Dataset: new622 (GitHub, ztlmememe/Phase-Detection-Methods-for-Alzheimer-s-disease-). Classes: mild demented, moderate demented, non demented, very mild demented.

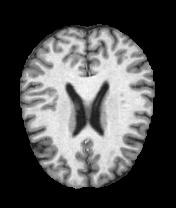
Label: non demented

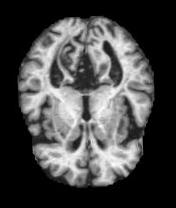
Label: mild demented

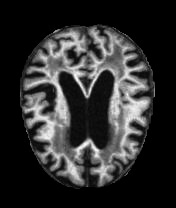
Label: mild demented

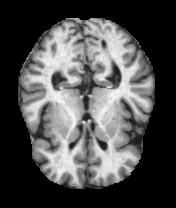
Label: non demented

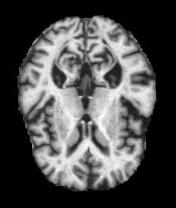
Label: very mild demented

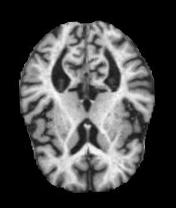
Label: very mild demented
